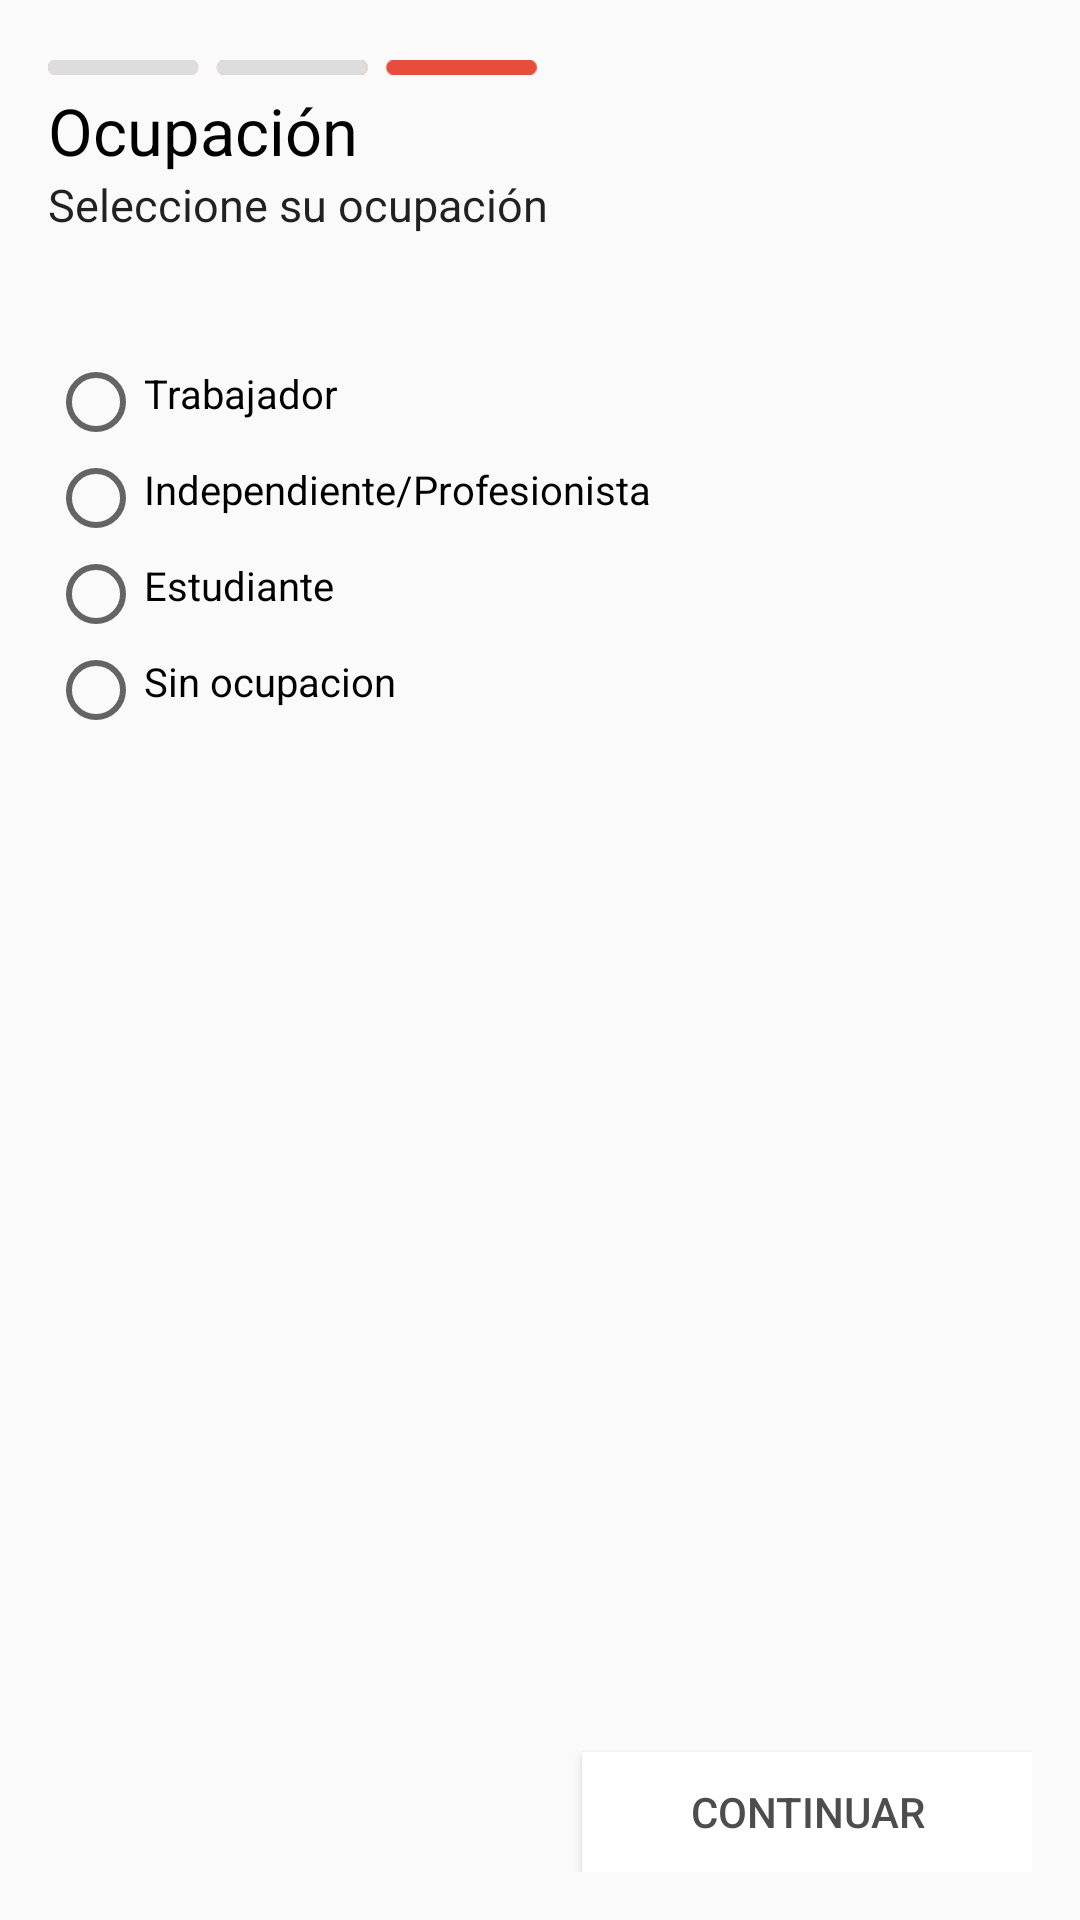

This screen was rendered from an Android layout file. Write that file and the resources it references.
<!-- AndroidManifest.xml: application theme AppTheme -->
<!-- res/layout/activity_ocupacion.xml -->
<?xml version="1.0" encoding="utf-8"?>
<RelativeLayout xmlns:android="http://schemas.android.com/apk/res/android"
    xmlns:tools="http://schemas.android.com/tools"
    android:layout_width="match_parent"
    android:layout_height="match_parent"
    android:paddingBottom="@dimen/activity_vertical_margin"
    android:paddingLeft="@dimen/activity_horizontal_margin"
    android:paddingRight="@dimen/activity_horizontal_margin"
    android:paddingTop="@dimen/activity_vertical_margin"
    tools:context=".RegistroOcupacionActivity">

    <ImageView
        android:id="@+id/imageView2"
        android:layout_width="163dp"
        android:layout_height="wrap_content"
        android:src="@drawable/iconomenu3"
        android:baselineAlignBottom="false" />

    <TextView
        android:id="@+id/txtV"
        android:layout_width="match_parent"
        android:layout_height="wrap_content"
        android:text="@string/ocupacion"
        android:textColor="#000000"
        android:textSize="65px"
        android:layout_below="@+id/imageView2"
        android:layout_alignParentLeft="true"
        android:layout_alignParentStart="true" />

    <RadioGroup
        android:layout_width="match_parent"
        android:layout_height="match_parent"
        android:layout_below="@+id/txtV"
        android:layout_alignParentLeft="true"
        android:layout_alignParentStart="true"
        android:layout_marginTop="60dp"
        android:id="@+id/radioGroup"
        android:layout_marginBottom="40dp">

        <RadioButton
            android:layout_width="match_parent"
            android:layout_height="wrap_content"
            android:text="Trabajador"
            android:id="@+id/rButtonT"
            android:checked="false" android:textSize="40px"
            android:paddingBottom="18px"/>

        <RadioButton
            android:layout_width="match_parent"
            android:layout_height="wrap_content"
            android:text="Independiente/Profesionista"
            android:id="@+id/rButtonIP"
            android:checked="false" android:textSize="40px"
            android:paddingBottom="18px"/>

        <RadioButton
            android:layout_width="match_parent"
            android:layout_height="wrap_content"
            android:text="Estudiante"
            android:id="@+id/rButtonE"
            android:checked="false" android:textSize="40px"
            android:paddingBottom="18px" />

        <RadioButton
            android:layout_width="match_parent"
            android:layout_height="wrap_content"
            android:text="Sin ocupacion"
            android:id="@+id/rButtonSO"
            android:checked="false" android:textSize="40px"
            android:paddingBottom="18px" />
    </RadioGroup>

    <Button
        android:layout_width="150dp"
        android:layout_height="40dp"
        android:text="@string/continuar_btn"
        android:id="@+id/continuar_ocupacion_btn"
        android:layout_gravity="bottom|right"
        android:textColor="#4d4d4d"
        android:background="#ffffff"
        android:layout_alignParentBottom="true"
        android:layout_alignParentRight="true"
        android:layout_alignParentEnd="true" />

    <TextView
        android:layout_width="match_parent"
        android:layout_height="wrap_content"
        android:textAppearance="?android:attr/textAppearanceLarge"
        android:text="@string/instruccion_ocupacion"
        android:id="@+id/textView3"
        android:textSize="45px"
        android:layout_below="@+id/txtV"
        android:layout_alignParentLeft="true"
        android:layout_alignParentStart="true" />


</RelativeLayout>
<!-- resources referenced by this layout -->
<resources>
  <dimen name="activity_horizontal_margin">16dp</dimen>
  <dimen name="activity_vertical_margin">16dp</dimen>
  <!-- drawable iconomenu3: png bitmap (drawable, 49329 bytes) -->
  <string name="continuar_btn">Continuar</string>
  <string name="instruccion_ocupacion">Seleccione su ocupación</string>
  <string name="ocupacion">Ocupación </string>
  <style name="AppTheme" parent="Theme.AppCompat.Light.DarkActionBar">
          
          <item name="colorPrimary">@color/colorPrimary</item>
          <item name="colorPrimaryDark">@color/colorPrimaryDark</item>
          <item name="colorAccent">@color/colorAccent</item>
      </style>
  <color name="colorPrimary">#016096</color>
  <color name="colorPrimaryDark">#303F9F</color>
  <color name="colorAccent">#016096</color>
</resources>
